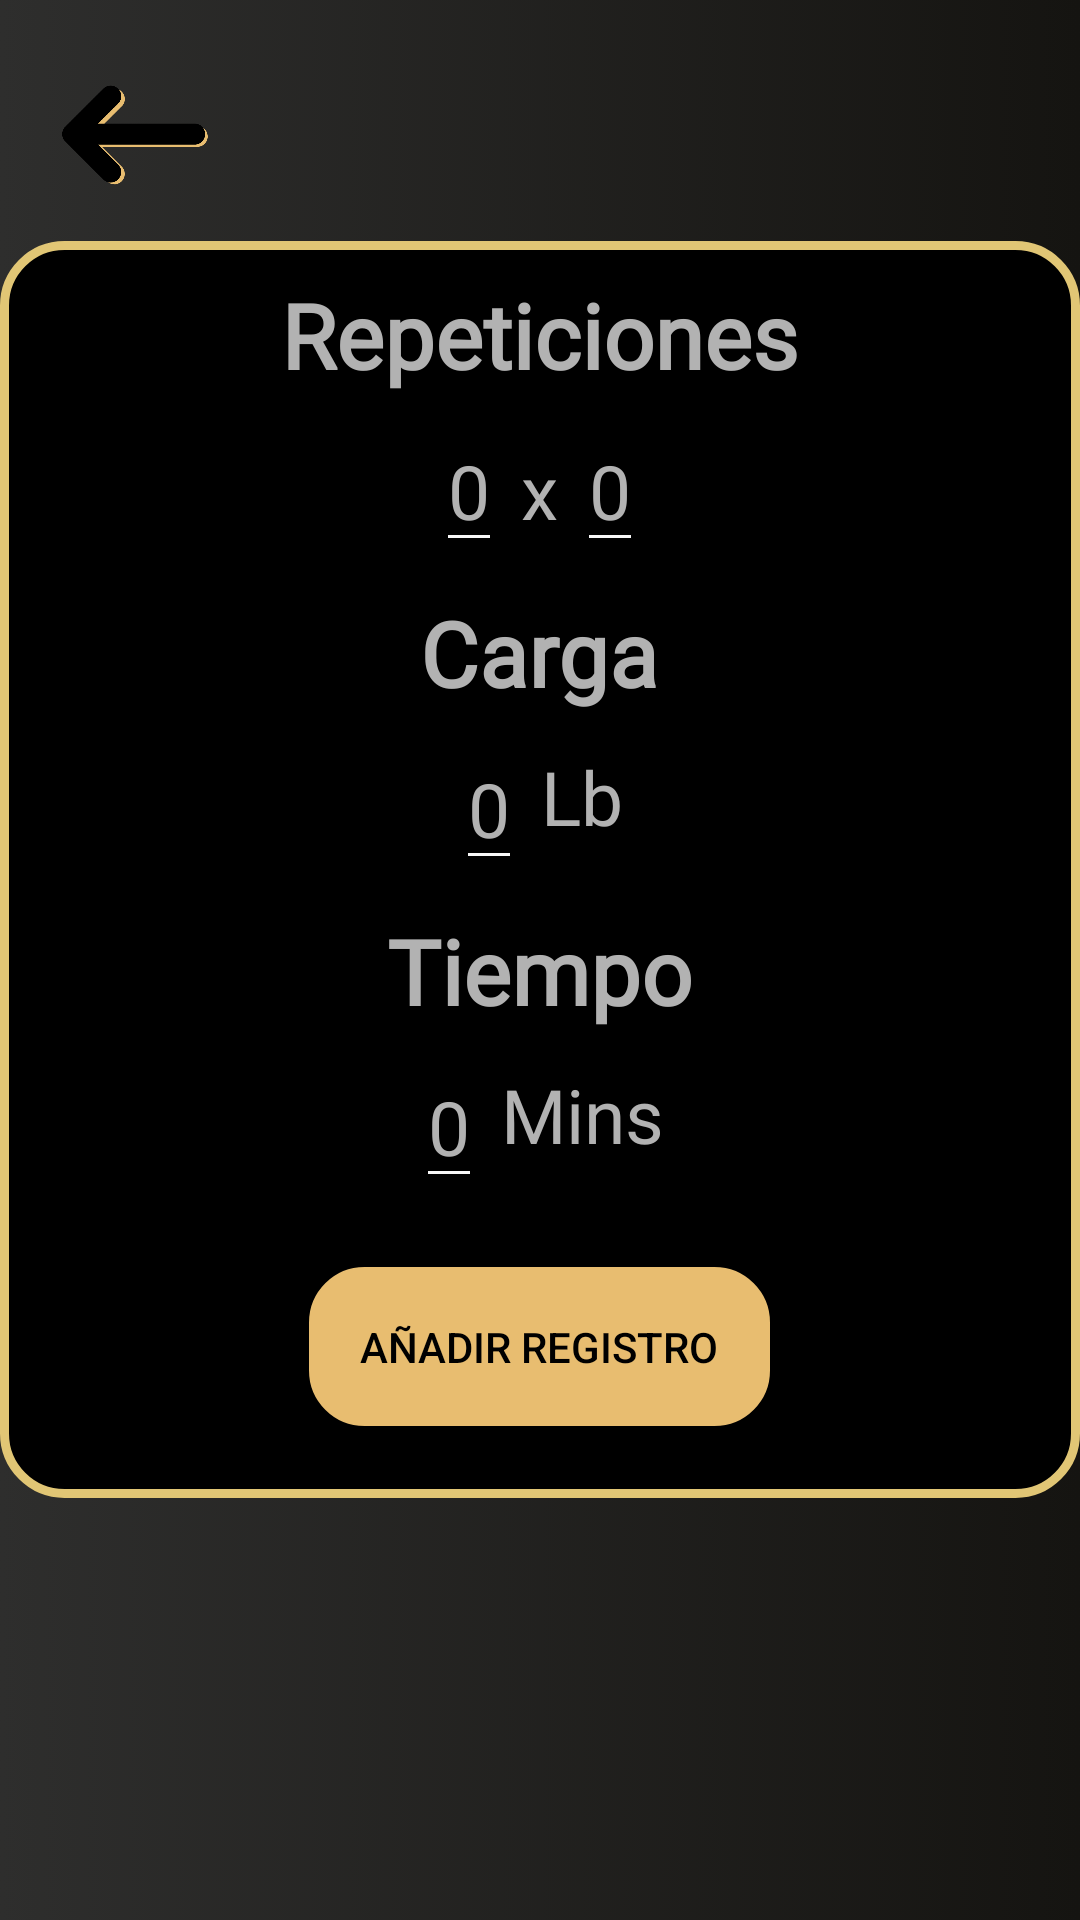

Write the Android layout XML for this screen, with the resource values it uses.
<!-- AndroidManifest.xml: application theme Theme.GymBud -->
<!-- res/layout/fragment_registropeso.xml -->
<?xml version="1.0" encoding="utf-8"?>
<RelativeLayout xmlns:android="http://schemas.android.com/apk/res/android"
    xmlns:app="http://schemas.android.com/apk/res-auto"
    xmlns:tools="http://schemas.android.com/tools"
    android:layout_width="match_parent"
    android:layout_height="match_parent"
    android:background="@drawable/backgrounblack"
    tools:context=".Modulos.SeleccionEjercicios.registropeso">


    <RelativeLayout
        android:layout_width="match_parent"
        android:layout_height="match_parent"
        android:layout_marginBottom="60dp">

        <RelativeLayout
            android:id="@+id/fsPart1"
            android:layout_width="match_parent"
            android:layout_height="wrap_content"
            android:layout_marginStart="20dp"
            android:layout_marginTop="20dp"
            android:layout_marginEnd="20dp">

            <ImageView
                android:id="@+id/frpBotonBack"
                android:layout_width="50dp"
                android:layout_height="50dp"
                android:layout_alignParentStart="true"
                android:src="@drawable/ic_flechanegrodorado"></ImageView>

            <TextView
                android:id="@+id/frgRegistroDatos"
                android:layout_width="wrap_content"
                android:layout_height="wrap_content"
                android:layout_below="@id/frpBotonBack"
                android:layout_centerHorizontal="true"
                android:fontFamily="@font/lato"
                android:text="Registro de datos"
                android:textAlignment="center"
                android:textColor="@color/bottomNavigationTintColor"
                android:textSize="40sp"
                android:textStyle="bold" />

        </RelativeLayout>

        <androidx.core.widget.NestedScrollView
            android:layout_width="match_parent"
            android:layout_height="wrap_content"
            android:layout_centerInParent="true">

            <RelativeLayout
                android:layout_width="match_parent"
                android:layout_height="match_parent"
                android:background="@drawable/backgroundcornerinverted">

                <LinearLayout
                    android:id="@+id/fsLinearInfo"
                    android:layout_width="match_parent"
                    android:layout_height="wrap_content"
                    android:layout_marginTop="10dp"
                    android:layout_marginBottom="20dp"
                    android:orientation="vertical">

                    <TextView
                        android:id="@+id/fsTextoRepeticiones"
                        android:layout_width="wrap_content"
                        android:layout_height="wrap_content"
                        android:layout_gravity="center_horizontal"

                        android:fontFamily="@font/lato"
                        android:gravity="center"
                        android:text="Repeticiones"
                        android:textColor="@color/bottomNavigationTextColor"
                        android:textSize="30sp"
                        android:textStyle="bold" />

                    <LinearLayout
                        android:layout_width="match_parent"
                        android:layout_height="wrap_content"
                        android:layout_marginTop="5dp"
                        android:gravity="center_horizontal"
                        android:orientation="horizontal">

                        <EditText
                            android:id="@+id/frpRepsR"
                            android:layout_width="wrap_content"
                            android:layout_height="wrap_content"
                            android:fontFamily="@font/lato"
                            android:gravity="center"
                            android:hint="0"

                            android:imeOptions="actionDone"
                            android:inputType="number"
                            android:singleLine="true"

                            android:textAlignment="center"
                            android:textColor="@color/bottomNavigationTintColor"
                            android:textColorHint="@color/bottomNavigationTintColor"
                            android:textSize="25sp"></EditText>

                        <TextView
                            android:id="@+id/fsTvX"
                            android:layout_width="wrap_content"
                            android:layout_height="wrap_content"
                            android:fontFamily="@font/lato"
                            android:gravity="center"
                            android:text=" x "
                            android:textAlignment="center"
                            android:textColor="@color/bottomNavigationTintColor"
                            android:textSize="25sp"></TextView>

                        <EditText
                            android:id="@+id/frpRepsR2"
                            android:layout_width="wrap_content"
                            android:layout_height="wrap_content"
                            android:fontFamily="@font/lato"
                            android:gravity="center"
                            android:hint="0"
                            android:imeOptions="actionDone"
                            android:inputType="number"
                            android:singleLine="true"
                            android:textAlignment="center"
                            android:textColor="@color/bottomNavigationTintColor"
                            android:textColorHint="@color/bottomNavigationTintColor"
                            android:textSize="25sp"></EditText>
                    </LinearLayout>

                    <TextView
                        android:layout_width="wrap_content"
                        android:layout_height="wrap_content"
                        android:layout_gravity="center_horizontal"
                        android:layout_marginTop="10dp"
                        android:fontFamily="@font/lato"
                        android:text="Carga"
                        android:textAlignment="center"
                        android:textColor="@color/bottomNavigationTintColor"
                        android:textSize="30sp"
                        android:textStyle="bold"></TextView>

                    <LinearLayout
                        android:layout_width="match_parent"
                        android:layout_height="wrap_content"
                        android:gravity="center_horizontal"
                        android:orientation="horizontal">

                        <EditText
                            android:id="@+id/frpCargaR"
                            android:layout_width="wrap_content"
                            android:layout_height="wrap_content"
                            android:layout_marginTop="5dp"
                            android:fontFamily="@font/lato"
                            android:hint="0"
                            android:imeOptions="actionDone"
                            android:inputType="number"
                            android:singleLine="true"
                            android:textColor="@color/bottomNavigationTintColor"
                            android:textColorHint="@color/bottomNavigationTintColor"
                            android:textSize="25sp"></EditText>

                        <TextView
                            android:layout_width="wrap_content"
                            android:layout_height="wrap_content"
                            android:layout_gravity="center_vertical"
                            android:fontFamily="@font/lato"
                            android:text=" Lb"
                            android:textColor="@color/bottomNavigationTintColor"
                            android:textSize="25sp"></TextView>
                    </LinearLayout>

                    <TextView
                        android:layout_width="wrap_content"
                        android:layout_height="wrap_content"
                        android:layout_gravity="center_horizontal"
                        android:layout_marginTop="10dp"
                        android:fontFamily="@font/lato"
                        android:text="Tiempo"
                        android:textAlignment="center"
                        android:textColor="@color/bottomNavigationTintColor"
                        android:textSize="30sp"
                        android:textStyle="bold"></TextView>

                    <LinearLayout
                        android:layout_width="match_parent"
                        android:layout_height="wrap_content"
                        android:gravity="center_horizontal"
                        android:orientation="horizontal">

                        <EditText
                            android:id="@+id/frpTiempoR"
                            android:layout_width="wrap_content"
                            android:layout_height="wrap_content"
                            android:layout_marginTop="5dp"
                            android:fontFamily="@font/lato"
                            android:gravity="center"
                            android:hint="0"
                            android:imeOptions="actionDone"
                            android:inputType="number"
                            android:singleLine="true"
                            android:textAlignment="center"
                            android:textColor="@color/bottomNavigationTintColor"
                            android:textColorHint="@color/bottomNavigationTintColor"
                            android:textSize="25sp"></EditText>

                        <TextView
                            android:layout_width="wrap_content"
                            android:layout_height="wrap_content"
                            android:layout_gravity="center_vertical"
                            android:fontFamily="@font/lato"
                            android:text=" Mins"
                            android:textColor="@color/bottomNavigationTintColor"
                            android:textSize="25sp"></TextView>
                    </LinearLayout>


                </LinearLayout>

                <Button
                    android:id="@+id/frpBotonGuardar"
                    android:layout_width="wrap_content"
                    android:layout_height="wrap_content"
                    android:layout_below="@+id/fsLinearInfo"
                    android:layout_centerHorizontal="true"
                    android:layout_marginBottom="20dp"
                    android:background="@drawable/backgroundcorner"
                    android:padding="20dp"
                    android:text="Añadir registro"
                    android:textColor="@color/black"></Button>
            </RelativeLayout>
        </androidx.core.widget.NestedScrollView>
    </RelativeLayout>
</RelativeLayout>
<!-- resources referenced by this layout -->
<resources>
  <color name="black">#FF000000</color>
  <color name="bottomNavigationTextColor">#B2B2B2</color>
  <color name="bottomNavigationTintColor">#B2B2B2</color>
  <!-- drawable backgrounblack (drawable) -->
  <?xml version="1.0" encoding="utf-8"?>
  <selector xmlns:android="http://schemas.android.com/apk/res/android">
      <item>
          <shape android:shape="rectangle">
              <gradient android:angle="180" android:startColor="#151411" android:endColor="#2E2E2D"/>
          </shape>
      </item>
  </selector>
  <!-- drawable backgroundcorner (drawable-v24) -->
  <?xml version="1.0" encoding="utf-8"?>
  <selector xmlns:android="http://schemas.android.com/apk/res/android">
  <item>
      <shape xmlns:android="http://schemas.android.com/apk/res/android" android:shape="rectangle">
          <solid android:color="@color/colorIdentidad5"/>
  
          <stroke android:width="3dp"
              android:color="@color/black"/>
  
          <padding android:left="1dp"
              android:top="1dp"
              android:right="1dp"
              android:bottom="1dp"/>
  
          <corners android:radius="20dp"/>
      </shape>
  </item>
  </selector>
  <!-- drawable backgroundcornerinverted (drawable) -->
  <?xml version="1.0" encoding="utf-8"?>
  <selector xmlns:android="http://schemas.android.com/apk/res/android">
      <item>
          <shape xmlns:android="http://schemas.android.com/apk/res/android" android:shape="rectangle">
              <solid android:color="@color/black"/>
  
              <stroke android:width="3dp"
                  android:color="@color/colorIdentidad2"/>
  
              <padding android:left="1dp"
                  android:top="1dp"
                  android:right="1dp"
                  android:bottom="1dp"/>
              <corners android:radius="20dp"/>
          </shape>
      </item>
  </selector>
  <!-- drawable ic_flechanegrodorado: png bitmap (drawable, 11196 bytes) -->
  <style name="Theme.GymBud" parent="Theme.AppCompat.DayNight.NoActionBar">
          
          <item name="colorPrimary">@color/colorIdentidad5</item>
          <item name="colorPrimaryVariant">@color/colorIdentidad6</item>
          <item name="colorOnPrimary">@color/black</item>
          
          <item name="colorSecondary">@color/teal_200</item>
          <item name="colorSecondaryVariant">@color/teal_700</item>
          <item name="colorOnSecondary">@color/black</item>
          
          <item name="android:statusBarColor" tools:targetApi="l">@color/black</item>
          
  
          <item name="colorControlNormal">@color/bottomNavigationBackground</item>
      </style>
  <color name="colorIdentidad5">#E8BD70</color>
  <color name="colorIdentidad2">#E1C675</color>
  <color name="colorIdentidad6">#EDD185</color>
  <color name="teal_200">#FF03DAC5</color>
  <color name="teal_700">#FF018786</color>
  <color name="bottomNavigationBackground">#F7F7F7</color>
</resources>
